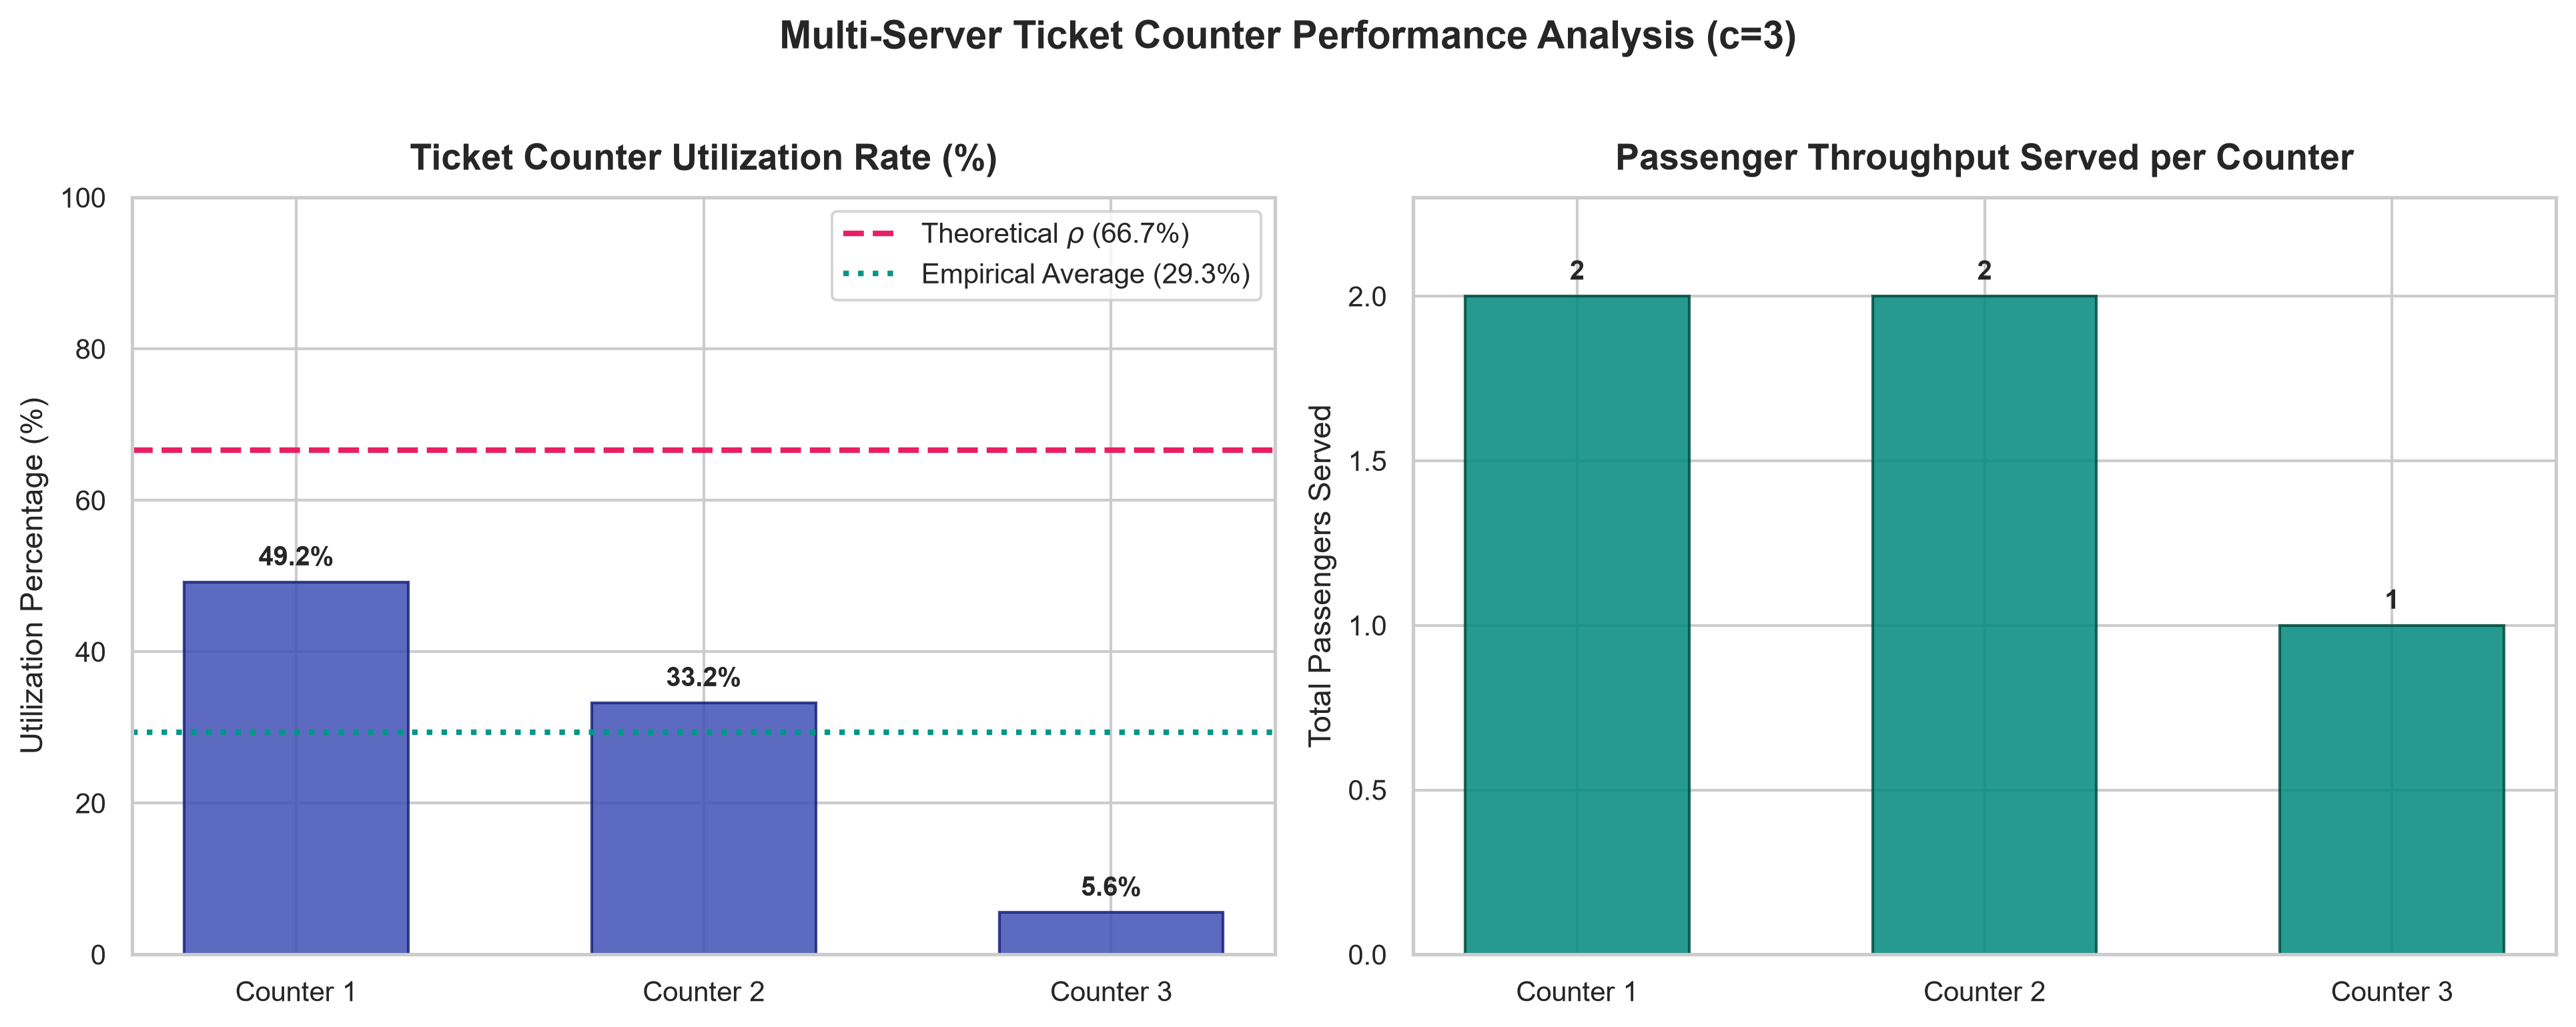

The data file committed next to this chart (first rows):
counter_id, customers_served, total_busy_time, utilization, utilization_percent
1, 2, 7.381, 0.492, 49.2
2, 2, 4.987, 0.3325, 33.25
3, 1, 0.8333, 0.05555, 5.555
